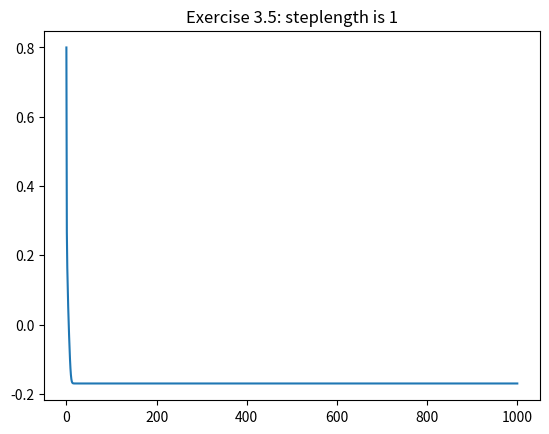
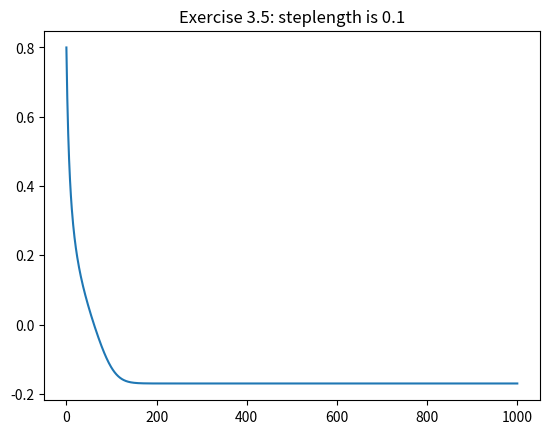
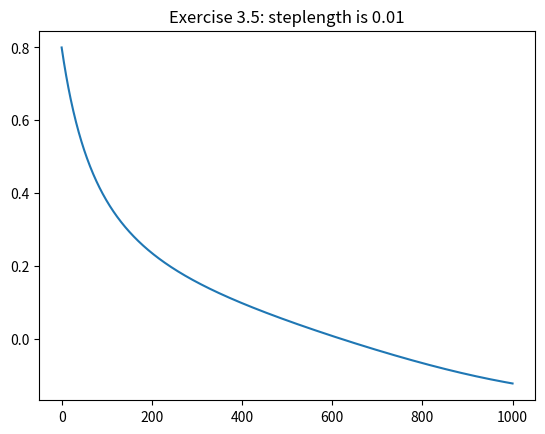

Recreate these plots in Python, in order.
import numpy as np
import matplotlib.pyplot as plt
from matplotlib.backends.backend_pdf import PdfPages

def gradientDescentEveryStep(derivative, startPoint, stepLength):
    return startPoint - stepLength * derivative(startPoint)

if  __name__  ==  "__main__":
    # g(w) = (1/50) * ( w^4 + w^2 + w)
    with PdfPages('Chapter3Practice5.pdf') as pdf:
        polynomial = np.poly1d([1/50, 0, 1/50, 1/5, 0])
        # derivative of g(w)
        derivative = polynomial.deriv()

        stepLength = [1, 0.1, 0.01]

        for alpha in stepLength:
            startPoint = 2
            fig = plt.figure()
            plt.title("Exercise 3.5: steplength is " + str(alpha))
            xList = [0]
            yList = [polynomial(startPoint)]
            for i in range(1000):
                startPoint = gradientDescentEveryStep(derivative, startPoint, alpha)
                xList.append(i+1)
                yList.append(polynomial(startPoint))
            plt.plot(xList, yList)
            plt.show()
            pdf.savefig(fig)
            plt.close()
